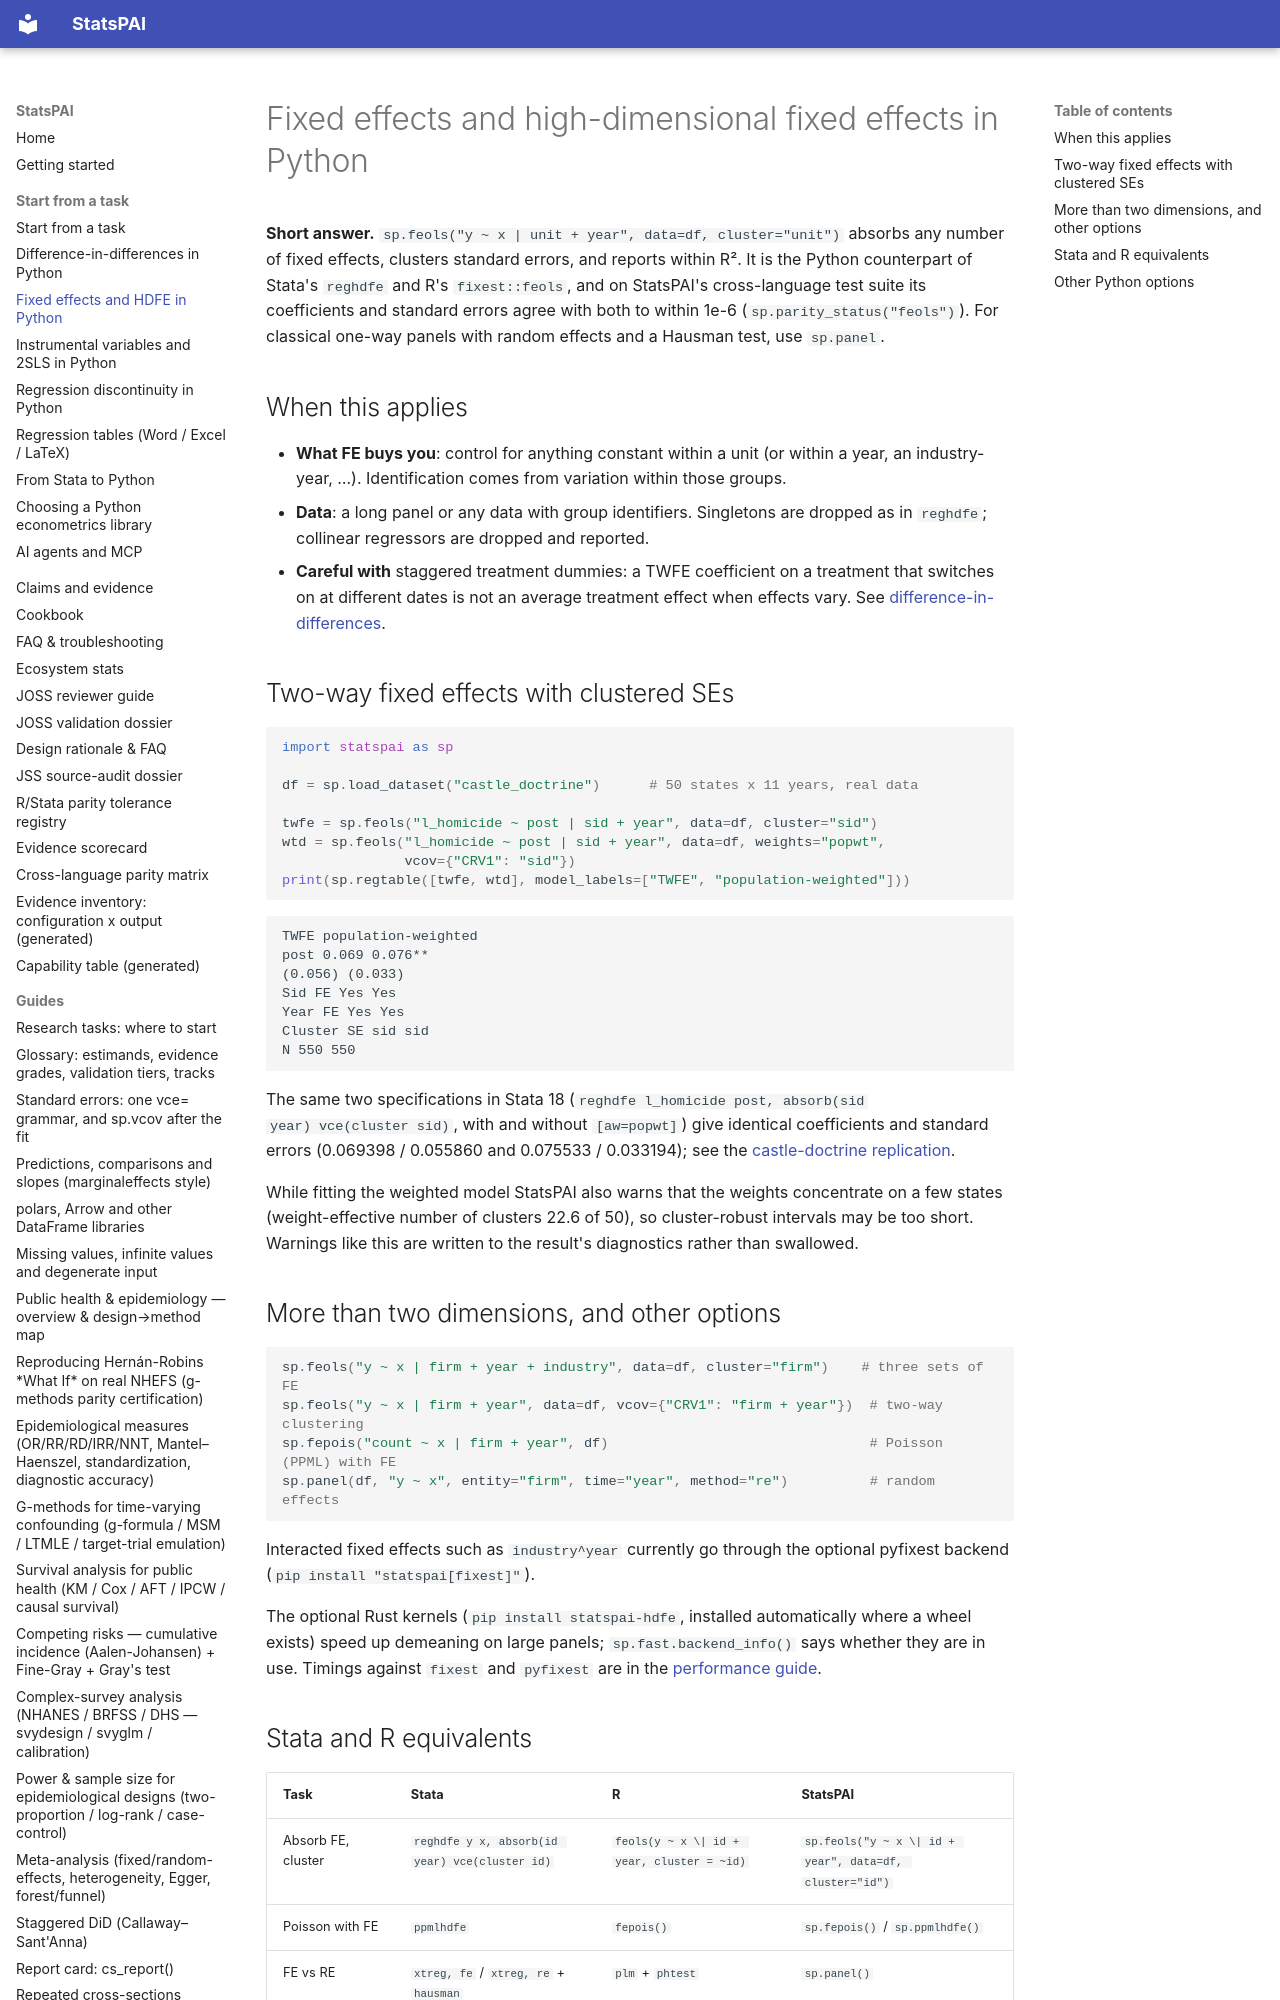

repository: brycewang-stanford/StatsPAI · page: tasks/fixed-effects/index.html · generator: mkdocs

---
description: Estimate two-way and high-dimensional fixed-effects regressions in Python with clustered standard errors, matching Stata reghdfe and R fixest.
---

# Fixed effects and high-dimensional fixed effects in Python

**Short answer.** `sp.feols("y ~ x | unit + year", data=df, cluster="unit")`
absorbs any number of fixed effects, clusters standard errors, and reports
within R². It is the Python counterpart of Stata's `reghdfe` and R's
`fixest::feols`, and on StatsPAI's cross-language test suite its coefficients
and standard errors agree with both to within 1e-6 (`sp.parity_status("feols")`).
For classical one-way panels with random effects and a Hausman test, use
`sp.panel`.
